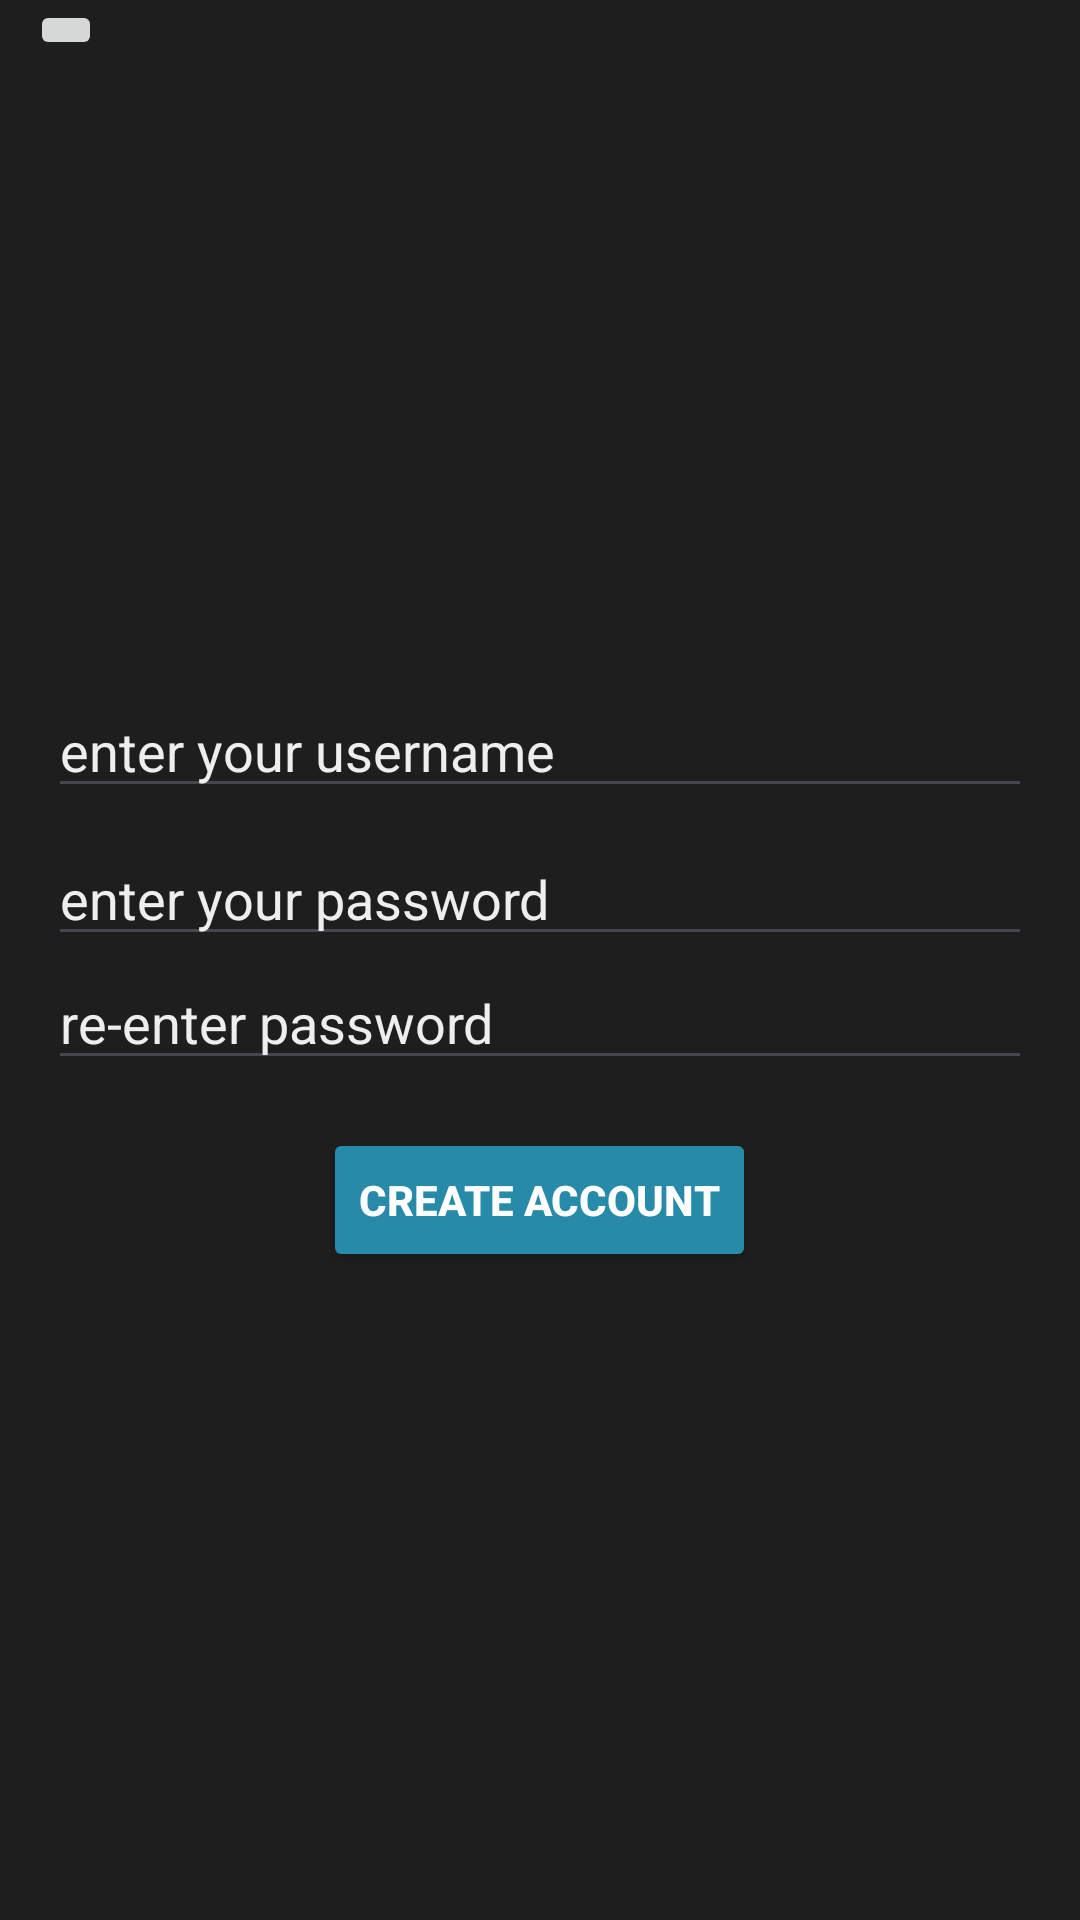

Produce the Android XML layout that renders to this screen, including the resource entries it uses.
<!-- AndroidManifest.xml: application theme Theme.ProjectManager_Android -->
<!-- res/layout/activity_new_user.xml -->
<?xml version="1.0" encoding="utf-8"?>
<androidx.constraintlayout.widget.ConstraintLayout xmlns:android="http://schemas.android.com/apk/res/android"
    xmlns:app="http://schemas.android.com/apk/res-auto"
    xmlns:tools="http://schemas.android.com/tools"
    android:layout_width="match_parent"
    android:layout_height="match_parent"
    android:background="@color/black_1"
    tools:context=".NewUserActivity">

    <androidx.constraintlayout.widget.ConstraintLayout
        android:id="@+id/newUserActivity_topHeader_layout"
        android:layout_width="match_parent"
        android:layout_height="wrap_content"
        app:layout_constraintEnd_toEndOf="parent"
        app:layout_constraintStart_toStartOf="parent"
        app:layout_constraintTop_toTopOf="parent">

        <ImageButton
            android:id="@+id/newUserActivity_exit_button"
            android:layout_width="wrap_content"
            android:layout_height="match_parent"
            android:layout_marginStart="10dp"
            android:contentDescription="x"
            android:src="@drawable/baseline_close_24"
            app:layout_constraintBottom_toBottomOf="parent"
            app:layout_constraintStart_toStartOf="parent"
            app:layout_constraintTop_toTopOf="parent" />

    </androidx.constraintlayout.widget.ConstraintLayout>

    <LinearLayout
        android:layout_width="match_parent"
        android:layout_height="wrap_content"
        android:orientation="vertical"
        app:layout_constraintBottom_toBottomOf="parent"
        app:layout_constraintTop_toBottomOf="@+id/newUserActivity_topHeader_layout">

        <LinearLayout
            android:id="@+id/newUserActivity_username_layout"
            android:layout_width="match_parent"
            android:layout_height="wrap_content"
            android:layout_marginHorizontal="16dp"

            android:layout_marginVertical="8dp"
            android:orientation="vertical">

            <EditText
                android:id="@+id/newUserActivity_username_text"
                android:layout_width="match_parent"
                android:layout_height="wrap_content"
                android:hint="@string/hint_enterYourUsername"
                android:inputType="textAutoComplete"
                android:minHeight="@dimen/min_height"
                android:textColor="@color/white_2"
                android:textColorHint="@color/white_3"
                android:textSize="18sp" />

            <TextView
                android:id="@+id/newUserActivity_username_alertText"
                android:layout_width="match_parent"
                android:layout_height="match_parent"
                android:text="@string/username_unavailable_alertText"
                android:textColor="@color/red_alert_night"
                android:visibility="gone"
                tools:visibility="visible" />
        </LinearLayout>

        <LinearLayout
            android:layout_width="match_parent"
            android:layout_height="wrap_content"
            android:layout_marginHorizontal="16dp"
            android:orientation="vertical">

            <EditText
                android:id="@+id/newUserActivity_password_text"
                android:layout_width="match_parent"
                android:layout_height="wrap_content"
                android:hint="@string/hint_enterYourPassword"
                android:inputType="textPassword"
                android:minHeight="@dimen/min_height"
                android:textColor="@color/white_2"
                android:textColorHint="@color/white_3"
                android:textSize="18sp" />

            <TextView
                android:id="@+id/newUserActivity_password_alertText"
                android:layout_width="match_parent"
                android:layout_height="match_parent"
                android:text="@string/emptyField_alertText"
                android:textColor="@color/red_alert_night"
                android:visibility="gone"
                tools:visibility="visible" />

        </LinearLayout>

        <LinearLayout
            android:layout_width="match_parent"
            android:layout_height="wrap_content"
            android:layout_marginHorizontal="16dp"
            android:orientation="vertical">

            <EditText
                android:id="@+id/newUserActivity_reEnteredPassword_text"
                android:layout_width="match_parent"
                android:layout_height="wrap_content"
                android:hint="@string/re_enter_password_hint"
                android:inputType="textPassword"
                android:minHeight="@dimen/min_height"
                android:textColor="@color/white_2"
                android:textColorHint="@color/white_3"
                android:textSize="18sp" />

            <TextView
                android:id="@+id/newUserActivity_reEnteredPassword_alertText"
                android:layout_width="match_parent"
                android:layout_height="match_parent"
                android:text="@string/passwordMismatch_alertText"
                android:textColor="@color/red_alert_night"
                android:visibility="gone"
                tools:visibility="visible" />

        </LinearLayout>


        <Button
            android:id="@+id/newUserActivity_createAccount_button"
            android:layout_width="wrap_content"
            android:layout_height="wrap_content"
            android:layout_gravity="center_horizontal"
            android:layout_margin="@dimen/big_padding"
            android:backgroundTint="@color/blue_1"
            android:text="@string/create_account_text"
            android:textColor="@color/white"
            android:textStyle="bold" />

    </LinearLayout>


</androidx.constraintlayout.widget.ConstraintLayout>
<!-- resources referenced by this layout -->
<resources>
  <color name="black_1">#1e1e1e</color>
  <color name="blue_1">#278aa9</color>
  <color name="white">#FFFFFFFF</color>
  <color name="white_2">#eeeeee</color>
  <dimen name="big_padding">16dp</dimen>
  <dimen name="min_height">20dp</dimen>
  <string name="create_account_text">Create Account</string>
  <string name="emptyField_alertText">*Field is empty</string>
  <string name="hint_enterYourPassword">enter your password</string>
  <string name="hint_enterYourUsername">enter your username</string>
  <string name="passwordMismatch_alertText">*Does not match password</string>
  <string name="re_enter_password_hint">re-enter password</string>
  <string name="username_unavailable_alertText">*Username unavailable</string>
  <style name="Theme.ProjectManager_Android" parent="Base.Theme.ProjectManager_Android" />
  <style name="Base.Theme.ProjectManager_Android" parent="Theme.Material3.DayNight.NoActionBar">
          
          
      </style>
</resources>
